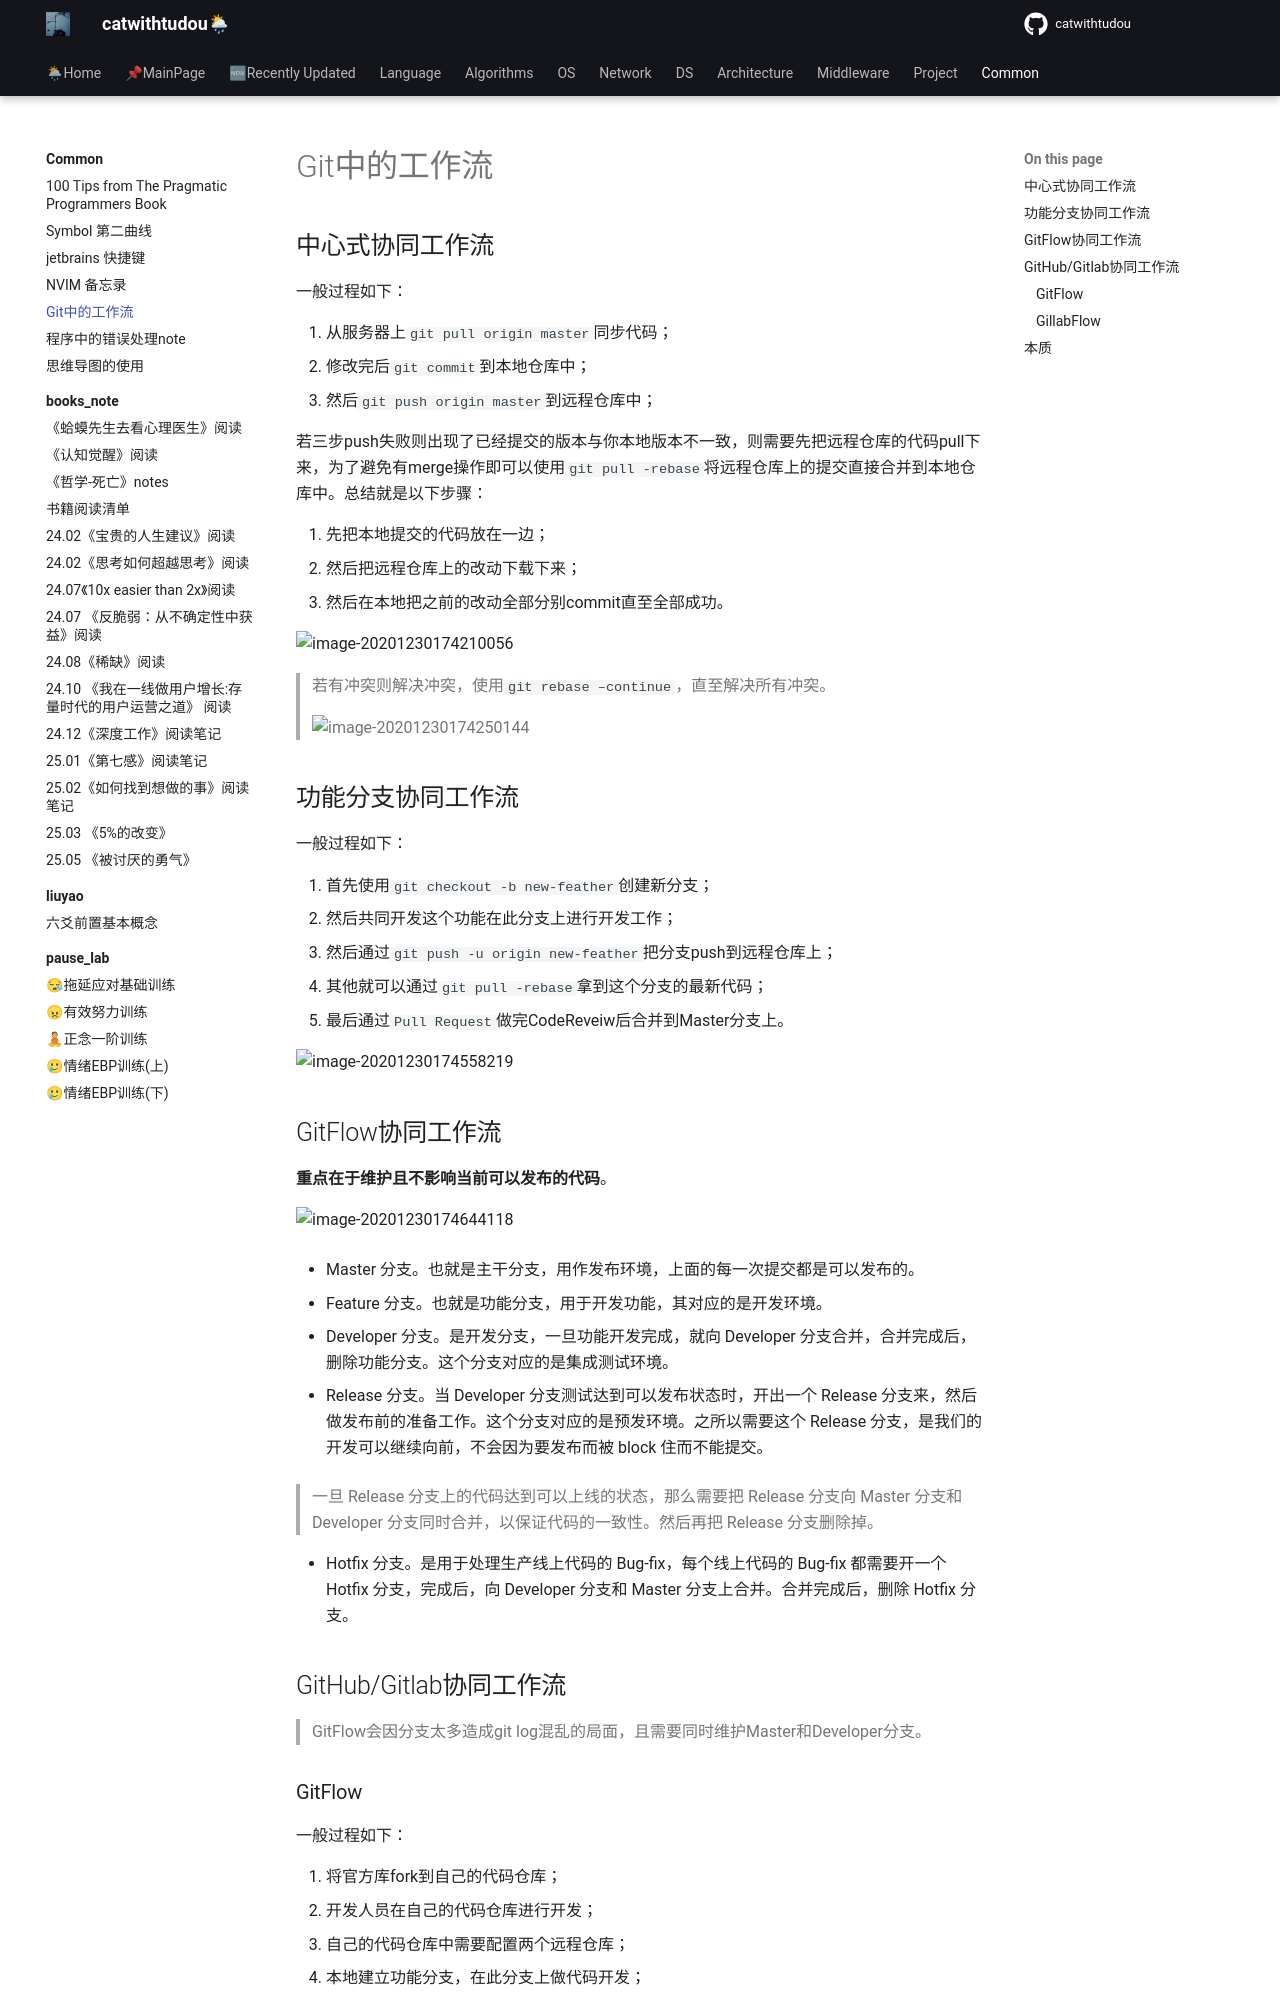

repository: catwithtudou/new_blog · page: common/20220129_git中的工作流/index.html · generator: mkdocs

# Git中的工作流

## 中心式协同工作流

一般过程如下：

1. 从服务器上`git pull origin master`同步代码；
2. 修改完后`git commit`到本地仓库中；
3. 然后`git push origin master`到远程仓库中；

若三步push失败则出现了已经提交的版本与你本地版本不一致，则需要先把远程仓库的代码pull下来，为了避免有merge操作即可以使用`git pull -rebase`将远程仓库上的提交直接合并到本地仓库中。总结就是以下步骤：

1. 先把本地提交的代码放在一边；
2. 然后把远程仓库上的改动下载下来；
3. 然后在本地把之前的改动全部分别commit直至全部成功。

![image-20201230174210056](https://img.zhengyua.cn/img/20201230174217.png)



> 若有冲突则解决冲突，使用`git rebase –continue`，直至解决所有冲突。
>
> ![image-20201230174250144](https://img.zhengyua.cn/img/20201230174250.png)

## 功能分支协同工作流

一般过程如下：

1. 首先使用`git checkout -b new-feather`创建新分支；
2. 然后共同开发这个功能在此分支上进行开发工作；
3. 然后通过`git push -u origin new-feather`把分支push到远程仓库上；
4. 其他就可以通过`git pull -rebase`拿到这个分支的最新代码；
5. 最后通过`Pull Request`做完CodeReveiw后合并到Master分支上。

![image-20201230174558219](https://img.zhengyua.cn/img/20201230174558.png)

## GitFlow协同工作流

**重点在于维护且不影响当前可以发布的代码**。

![image-20201230174644118](https://img.zhengyua.cn/img/20201230174644.png)

- Master 分支。也就是主干分支，用作发布环境，上面的每一次提交都是可以发布的。

- Feature 分支。也就是功能分支，用于开发功能，其对应的是开发环境。

- Developer 分支。是开发分支，一旦功能开发完成，就向 Developer 分支合并，合并完成后，删除功能分支。这个分支对应的是集成测试环境。

- Release 分支。当 Developer 分支测试达到可以发布状态时，开出一个 Release 分支来，然后做发布前的准备工作。这个分支对应的是预发环境。之所以需要这个 Release 分支，是我们的开发可以继续向前，不会因为要发布而被 block 住而不能提交。

  > 一旦 Release 分支上的代码达到可以上线的状态，那么需要把 Release 分支向 Master 分支和 Developer 分支同时合并，以保证代码的一致性。然后再把 Release 分支删除掉。

- Hotfix 分支。是用于处理生产线上代码的 Bug-fix，每个线上代码的 Bug-fix 都需要开一个 Hotfix 分支，完成后，向 Developer 分支和 Master 分支上合并。合并完成后，删除 Hotfix 分支。
